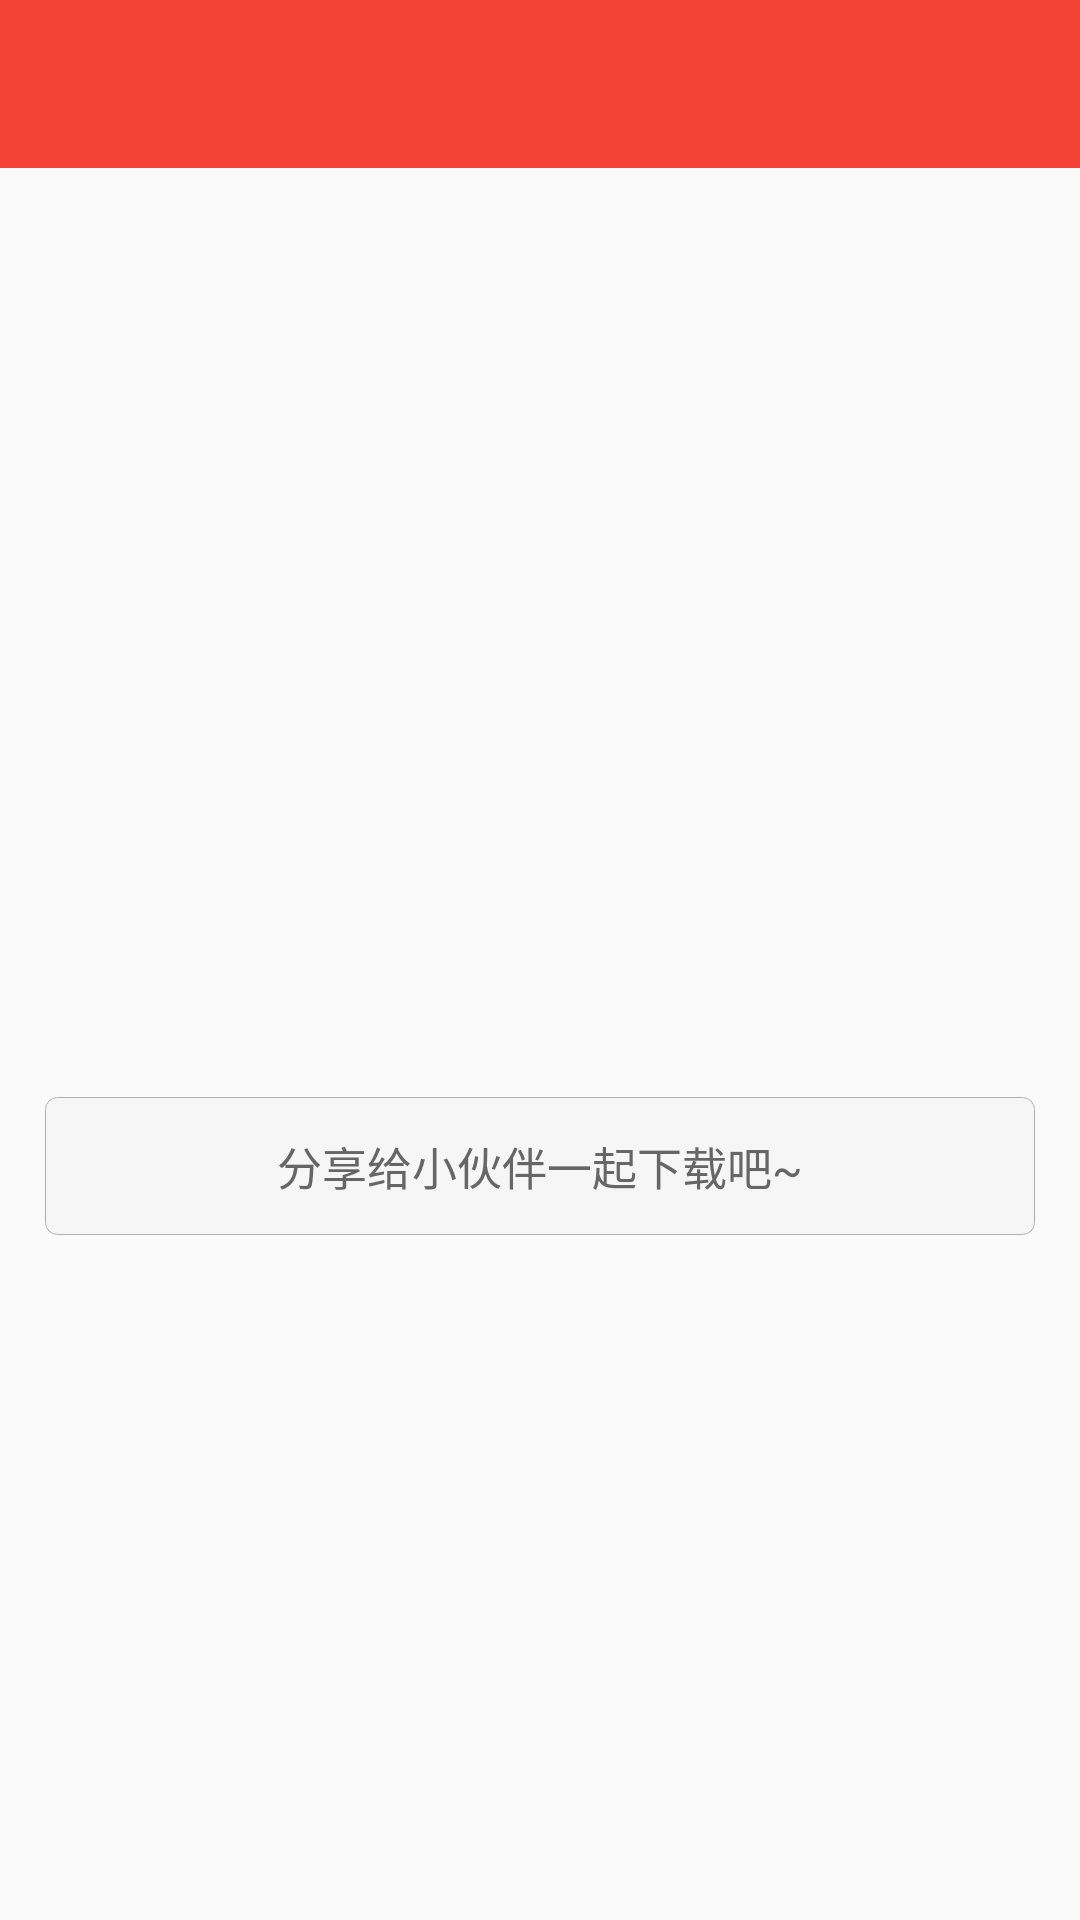

Android layout source for this screen:
<!-- AndroidManifest.xml: application theme AppTheme -->
<!-- res/layout/activity_scan_download.xml -->
<?xml version="1.0" encoding="utf-8"?>
<LinearLayout
    android:layout_width="match_parent"
    android:layout_height="match_parent"
    xmlns:android="http://schemas.android.com/apk/res/android"
    xmlns:app="http://schemas.android.com/apk/res-auto"
    android:orientation="vertical">

        <android.support.v7.widget.Toolbar
            android:id="@+id/toolbar"
            android:layout_width="match_parent"
            android:layout_height="?attr/actionBarSize"
            android:background="@color/colorPrimary"
            app:layout_collapseMode="pin"
            app:layout_scrollFlags="enterAlways|scroll"
            app:popupTheme="@style/ThemeOverlay.AppCompat.Light"
            app:theme="@style/ToolbarStyle"
            />

    <ImageView
        android:id="@+id/qr_icon"
        android:layout_width="220dp"
        android:layout_height="220dp"
        android:layout_gravity="center_horizontal"
        android:layout_marginTop="50dp"
        android:scaleType="centerCrop" />

    <TextView
        android:id="@+id/tv_version_name"
        android:layout_width="wrap_content"
        android:layout_height="wrap_content"
        android:layout_gravity="center_horizontal"
        android:layout_marginTop="10dp"
        android:textColor="@color/subtitle_text"
        android:textSize="13sp" />


    <TextView
        android:layout_width="match_parent"
        android:layout_height="wrap_content"
        android:layout_marginBottom="12dp"
        android:layout_marginLeft="15dp"
        android:layout_marginRight="15dp"
        android:layout_marginTop="12dp"
        android:background="@drawable/corner_text_bg"
        android:lineSpacingExtra="2dp"
        android:padding="12dp"
        android:text="@string/download_qr"
        android:textAlignment="center"
        android:textColor="#666666"
        android:textSize="15sp" />


</LinearLayout>
<!-- resources referenced by this layout -->
<resources>
  <color name="colorPrimary">#F44336</color>
  <color name="subtitle_text">#999</color>
  <!-- drawable corner_text_bg (drawable) -->
  <?xml version="1.0" encoding="utf-8"?>
  <shape android:shape="rectangle"
      xmlns:android="http://schemas.android.com/apk/res/android">
      <solid android:color="#f6f6f6" />
      <stroke android:width="1.0px" android:color="#ffb1b1b1" />
      <corners android:radius="4.0dip" />
  </shape>
  <string name="download_qr">分享给小伙伴一起下载吧~</string>
  <style name="ToolbarStyle" parent="@style/ThemeOverlay.AppCompat.Dark.ActionBar">
          <item name="titleTextAppearance">@style/ToolBar.Title</item>
          <item name="subtitleTextAppearance">@style/Toolbar.SubTitle</item>
          <item name="android:windowNoTitle">true</item>
          
      </style>
  <style name="AppTheme" parent="BaseAppTheme">
      </style>
  <style name="ToolBar.Title" parent="@style/TextAppearance.Widget.AppCompat.Toolbar.Title">
          <item name="android:textSize">18.0sp</item>
          <item name="android:textColor">@color/white</item>
      </style>
  <style name="Toolbar.SubTitle" parent="@style/TextAppearance.Widget.AppCompat.Toolbar.Subtitle">
          <item name="android:textSize">9.0sp</item>
          <item name="android:textColor">#99ffffff</item>
      </style>
  <style name="BaseAppTheme" parent="Theme.AppCompat.Light.NoActionBar">
  
          <item name="colorPrimary">@color/colorPrimary</item>
          <item name="colorPrimaryDark">@color/colorPrimaryDark</item>
          <item name="colorAccent">@color/colorAccent</item>
  
      </style>
  <color name="white">#FFFFFF</color>
  <color name="colorPrimaryDark">#C62828</color>
  <color name="colorAccent">@android:color/black</color>
</resources>
